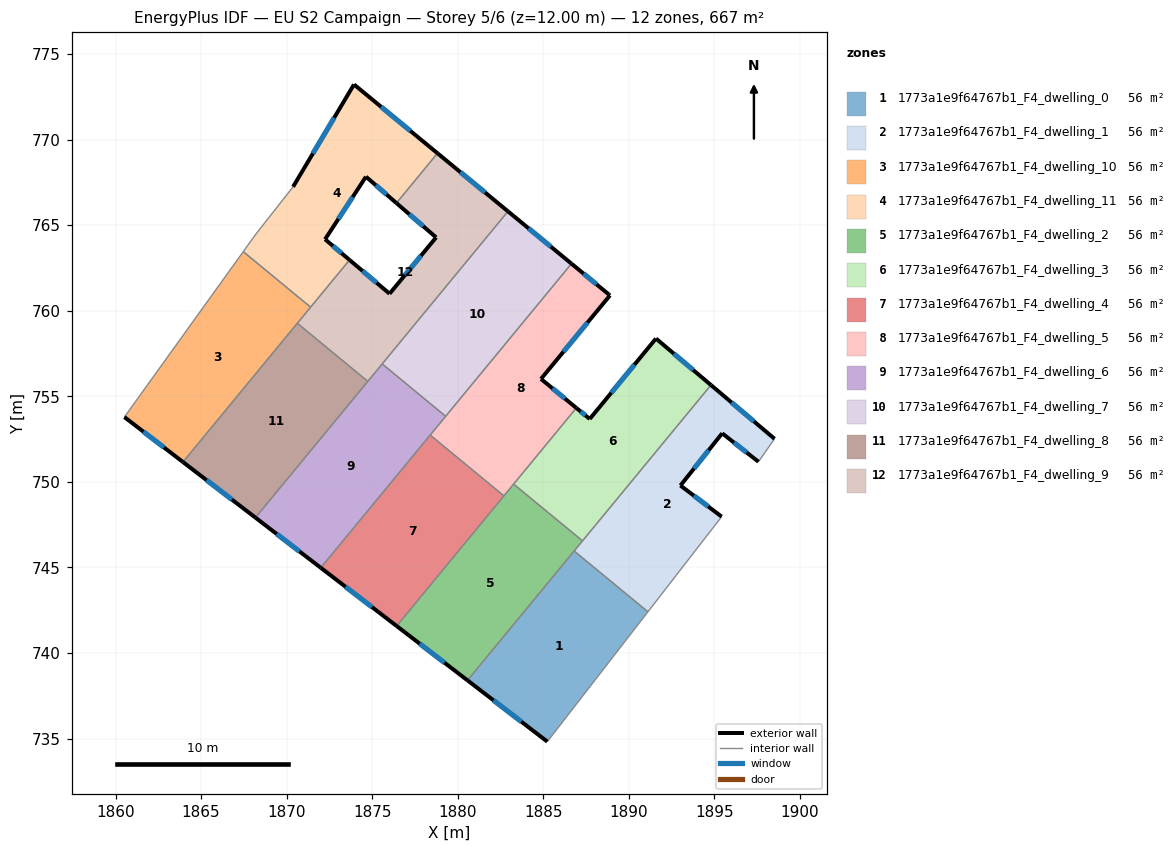
=== STOREY PLAN SPEC (per zone: floor XY polygon, exterior-wall plan segments, windows/doors) ===
zone 1: 1773a1e9f64767b1_F4_dwelling_0  (55.6 m²)
  floor: (1891.12, 742.41) (1885.24, 734.82) (1880.57, 738.40) (1886.81, 745.96)
  exterior wall: (1880.57, 738.40) – (1885.24, 734.82)  [5.9 m]
    window: (1882.09, 737.23) – (1883.72, 735.98)  [2.2 m²]
  interior walls: 3
zone 2: 1773a1e9f64767b1_F4_dwelling_1  (55.6 m²)
  floor: (1898.52, 752.52) (1897.58, 751.18) (1895.46, 752.84) (1893.02, 749.79) (1895.43, 747.97) (1891.12, 742.41) (1886.81, 745.96) (1894.80, 755.66)
  exterior wall: (1895.46, 752.84) – (1897.58, 751.18)  [2.7 m]
    window: (1896.15, 752.30) – (1896.89, 751.72)  [1.0 m²]
  exterior wall: (1893.02, 749.79) – (1895.46, 752.84)  [3.9 m]
    window: (1893.81, 750.78) – (1894.66, 751.85)  [1.4 m²]
  exterior wall: (1895.43, 747.97) – (1893.02, 749.79)  [3.0 m]
    window: (1894.64, 748.56) – (1893.80, 749.20)  [1.1 m²]
  exterior wall: (1898.52, 752.52) – (1894.80, 755.66)  [4.9 m]
    window: (1897.31, 753.54) – (1896.01, 754.64)  [1.8 m²]
  interior walls: 5
zone 3: 1773a1e9f64767b1_F4_dwelling_10  (55.6 m²)
  floor: (1871.40, 760.21) (1863.94, 751.16) (1860.52, 753.79) (1867.47, 763.46)
  exterior wall: (1860.52, 753.79) – (1863.94, 751.16)  [4.3 m]
    window: (1861.63, 752.93) – (1862.83, 752.01)  [1.6 m²]
  interior walls: 4
zone 4: 1773a1e9f64767b1_F4_dwelling_11  (55.6 m²)
  floor: (1878.82, 769.21) (1876.42, 766.29) (1874.64, 767.84) (1872.25, 764.18) (1873.68, 762.97) (1871.40, 760.21) (1867.47, 763.46) (1868.21, 764.49) (1870.38, 767.25) (1873.94, 773.23)
  exterior wall: (1878.82, 769.21) – (1873.94, 773.23)  [6.3 m]
    window: (1877.23, 770.51) – (1875.53, 771.92)  [2.3 m²]
  exterior wall: (1874.64, 767.84) – (1876.42, 766.29)  [2.4 m]
    window: (1875.22, 767.34) – (1875.84, 766.80)  [0.9 m²]
  exterior wall: (1872.25, 764.18) – (1874.64, 767.84)  [4.4 m]
    window: (1873.03, 765.37) – (1873.86, 766.65)  [1.6 m²]
  exterior wall: (1873.68, 762.97) – (1872.25, 764.18)  [1.9 m]
    window: (1873.21, 763.36) – (1872.71, 763.78)  [0.7 m²]
  exterior wall: (1873.94, 773.23) – (1870.38, 767.25)  [7.0 m]
    window: (1872.78, 771.28) – (1871.54, 769.19)  [2.6 m²]
  interior walls: 5
zone 5: 1773a1e9f64767b1_F4_dwelling_2  (55.6 m²)
  floor: (1887.29, 746.55) (1880.57, 738.40) (1876.43, 741.58) (1883.27, 749.87)
  exterior wall: (1876.43, 741.58) – (1880.57, 738.40)  [5.2 m]
    window: (1877.78, 740.54) – (1879.23, 739.43)  [1.9 m²]
  interior walls: 5
zone 6: 1773a1e9f64767b1_F4_dwelling_3  (55.6 m²)
  floor: (1894.80, 755.66) (1887.29, 746.55) (1883.27, 749.87) (1886.94, 754.32) (1887.72, 753.68) (1891.59, 758.38)
  exterior wall: (1894.80, 755.66) – (1891.59, 758.38)  [4.2 m]
    window: (1893.76, 756.54) – (1892.63, 757.49)  [1.5 m²]
  exterior wall: (1887.72, 753.68) – (1886.94, 754.32)  [1.0 m]
    window: (1887.46, 753.89) – (1887.19, 754.11)  [0.4 m²]
  exterior wall: (1891.59, 758.38) – (1887.72, 753.68)  [6.1 m]
    window: (1890.33, 756.85) – (1888.98, 755.21)  [2.2 m²]
  interior walls: 3
zone 7: 1773a1e9f64767b1_F4_dwelling_4  (55.6 m²)
  floor: (1882.70, 749.18) (1876.43, 741.58) (1872.00, 744.98) (1878.39, 752.74)
  exterior wall: (1872.00, 744.98) – (1876.43, 741.58)  [5.6 m]
    window: (1873.44, 743.87) – (1874.99, 742.68)  [2.0 m²]
  interior walls: 3
zone 8: 1773a1e9f64767b1_F4_dwelling_5  (55.6 m²)
  floor: (1888.82, 760.97) (1888.90, 760.90) (1884.87, 756.02) (1886.94, 754.32) (1882.70, 749.18) (1878.39, 752.74) (1886.65, 762.75)
  exterior wall: (1884.87, 756.02) – (1888.90, 760.90)  [6.3 m]
    window: (1886.18, 757.60) – (1887.59, 759.31)  [2.3 m²]
  exterior wall: (1886.94, 754.32) – (1884.87, 756.02)  [2.7 m]
    window: (1886.26, 754.87) – (1885.54, 755.46)  [1.0 m²]
  exterior wall: (1888.82, 760.97) – (1886.65, 762.75)  [2.8 m]
    window: (1888.11, 761.55) – (1887.36, 762.17)  [1.0 m²]
  exterior wall: (1888.90, 760.90) – (1888.82, 760.97)  [0.1 m]
  interior walls: 5
zone 9: 1773a1e9f64767b1_F4_dwelling_6  (55.6 m²)
  floor: (1879.30, 753.83) (1872.00, 744.98) (1868.18, 747.91) (1875.58, 756.89)
  exterior wall: (1868.18, 747.91) – (1872.00, 744.98)  [4.8 m]
    window: (1869.42, 746.96) – (1870.76, 745.93)  [1.8 m²]
  interior walls: 5
zone 10: 1773a1e9f64767b1_F4_dwelling_7  (55.6 m²)
  floor: (1886.65, 762.75) (1879.30, 753.83) (1875.58, 756.89) (1882.94, 765.81)
  exterior wall: (1886.65, 762.75) – (1882.94, 765.81)  [4.8 m]
    window: (1885.44, 763.75) – (1884.15, 764.82)  [1.8 m²]
  interior walls: 3
zone 11: 1773a1e9f64767b1_F4_dwelling_8  (55.6 m²)
  floor: (1874.75, 755.87) (1868.18, 747.91) (1863.94, 751.16) (1870.63, 759.27)
  exterior wall: (1863.94, 751.16) – (1868.18, 747.91)  [5.3 m]
    window: (1865.32, 750.10) – (1866.80, 748.97)  [2.0 m²]
  interior walls: 3
zone 12: 1773a1e9f64767b1_F4_dwelling_9  (55.6 m²)
  floor: (1882.94, 765.81) (1874.75, 755.87) (1870.63, 759.27) (1873.68, 762.97) (1876.02, 761.00) (1878.74, 764.29) (1876.42, 766.29) (1878.82, 769.21)
  exterior wall: (1876.42, 766.29) – (1878.74, 764.29)  [3.1 m]
    window: (1877.17, 765.64) – (1877.98, 764.94)  [1.1 m²]
  exterior wall: (1882.94, 765.81) – (1878.82, 769.21)  [5.3 m]
    window: (1881.60, 766.92) – (1880.16, 768.10)  [2.0 m²]
  exterior wall: (1876.02, 761.00) – (1873.68, 762.97)  [3.1 m]
    window: (1875.26, 761.64) – (1874.44, 762.33)  [1.1 m²]
  exterior wall: (1878.74, 764.29) – (1876.02, 761.00)  [4.3 m]
    window: (1877.85, 763.22) – (1876.90, 762.07)  [1.6 m²]
  interior walls: 6

=== DERIVED (storey summary) ===
Building: EU S2 Campaign
Storey: 5 of 6  (floor level z = 12.00 m)
Storey gross floor area: 667.2 m²
Zones on this storey: 12
  - 1773a1e9f64767b1_F4_dwelling_0: floor 55.6 m²; exterior wall 5.9 m (17.6 m²); 1 window(s) 2.2 m²; WWR 12.2%
  - 1773a1e9f64767b1_F4_dwelling_1: floor 55.6 m²; exterior wall 14.5 m (43.5 m²); 4 window(s) 5.3 m²; WWR 12.2%
  - 1773a1e9f64767b1_F4_dwelling_10: floor 55.6 m²; exterior wall 4.3 m (12.9 m²); 1 window(s) 1.6 m²; WWR 12.2%
  - 1773a1e9f64767b1_F4_dwelling_11: floor 55.6 m²; exterior wall 21.9 m (65.6 m²); 5 window(s) 8.0 m²; WWR 12.2%
  - 1773a1e9f64767b1_F4_dwelling_2: floor 55.6 m²; exterior wall 5.2 m (15.7 m²); 1 window(s) 1.9 m²; WWR 12.2%
  - 1773a1e9f64767b1_F4_dwelling_3: floor 55.6 m²; exterior wall 11.3 m (33.9 m²); 3 window(s) 4.1 m²; WWR 12.2%
  - 1773a1e9f64767b1_F4_dwelling_4: floor 55.6 m²; exterior wall 5.6 m (16.8 m²); 1 window(s) 2.0 m²; WWR 12.2%
  - 1773a1e9f64767b1_F4_dwelling_5: floor 55.6 m²; exterior wall 11.9 m (35.8 m²); 3 window(s) 4.3 m²; WWR 12.1%
  - 1773a1e9f64767b1_F4_dwelling_6: floor 55.6 m²; exterior wall 4.8 m (14.4 m²); 1 window(s) 1.8 m²; WWR 12.2%
  - 1773a1e9f64767b1_F4_dwelling_7: floor 55.6 m²; exterior wall 4.8 m (14.4 m²); 1 window(s) 1.8 m²; WWR 12.2%
  - 1773a1e9f64767b1_F4_dwelling_8: floor 55.6 m²; exterior wall 5.3 m (16.0 m²); 1 window(s) 2.0 m²; WWR 12.2%
  - 1773a1e9f64767b1_F4_dwelling_9: floor 55.6 m²; exterior wall 15.7 m (47.2 m²); 4 window(s) 5.8 m²; WWR 12.2%
Zone adjacency (shared interzone walls):
  - 1773a1e9f64767b1_F4_dwelling_0 ↔ 1773a1e9f64767b1_F4_dwelling_1
  - 1773a1e9f64767b1_F4_dwelling_0 ↔ 1773a1e9f64767b1_F4_dwelling_2
  - 1773a1e9f64767b1_F4_dwelling_1 ↔ 1773a1e9f64767b1_F4_dwelling_2
  - 1773a1e9f64767b1_F4_dwelling_1 ↔ 1773a1e9f64767b1_F4_dwelling_3
  - 1773a1e9f64767b1_F4_dwelling_10 ↔ 1773a1e9f64767b1_F4_dwelling_11
  - 1773a1e9f64767b1_F4_dwelling_10 ↔ 1773a1e9f64767b1_F4_dwelling_8
  - 1773a1e9f64767b1_F4_dwelling_10 ↔ 1773a1e9f64767b1_F4_dwelling_9
  - 1773a1e9f64767b1_F4_dwelling_11 ↔ 1773a1e9f64767b1_F4_dwelling_9
  - 1773a1e9f64767b1_F4_dwelling_2 ↔ 1773a1e9f64767b1_F4_dwelling_3
  - 1773a1e9f64767b1_F4_dwelling_2 ↔ 1773a1e9f64767b1_F4_dwelling_4
  - 1773a1e9f64767b1_F4_dwelling_2 ↔ 1773a1e9f64767b1_F4_dwelling_5
  - 1773a1e9f64767b1_F4_dwelling_3 ↔ 1773a1e9f64767b1_F4_dwelling_5
  - 1773a1e9f64767b1_F4_dwelling_4 ↔ 1773a1e9f64767b1_F4_dwelling_5
  - 1773a1e9f64767b1_F4_dwelling_4 ↔ 1773a1e9f64767b1_F4_dwelling_6
  - 1773a1e9f64767b1_F4_dwelling_5 ↔ 1773a1e9f64767b1_F4_dwelling_6
  - 1773a1e9f64767b1_F4_dwelling_5 ↔ 1773a1e9f64767b1_F4_dwelling_7
  - 1773a1e9f64767b1_F4_dwelling_6 ↔ 1773a1e9f64767b1_F4_dwelling_7
  - 1773a1e9f64767b1_F4_dwelling_6 ↔ 1773a1e9f64767b1_F4_dwelling_8
  - 1773a1e9f64767b1_F4_dwelling_6 ↔ 1773a1e9f64767b1_F4_dwelling_9
  - 1773a1e9f64767b1_F4_dwelling_7 ↔ 1773a1e9f64767b1_F4_dwelling_9
  - 1773a1e9f64767b1_F4_dwelling_8 ↔ 1773a1e9f64767b1_F4_dwelling_9